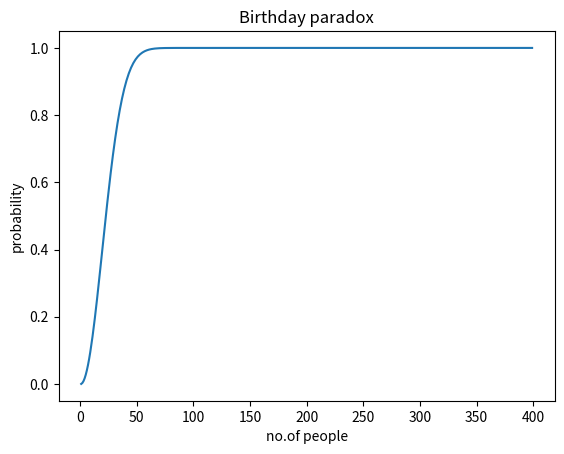

The script that saved this image:
import matplotlib.pyplot as plt
def probability(j):
     n=int(j)
     if n >= 365.00:
        return 1
     k = 1
     for i in range(0, n):
         a = (365-i) / 365
         k = k * a
     return 1 - k
n = []
p = []
for i in range(1, 400):
    n.append(i)
    p.append(probability(i))
plt.plot(n, p)
plt.xlabel("no.of people")
plt.ylabel("probability")
plt.title("Birthday paradox")
plt.show()
if __name__ == '__main__':
    while True:
       try:
         n = input()
         result = probability(n)
         print(format(result,'.100f'))
       except EOFError:
           break